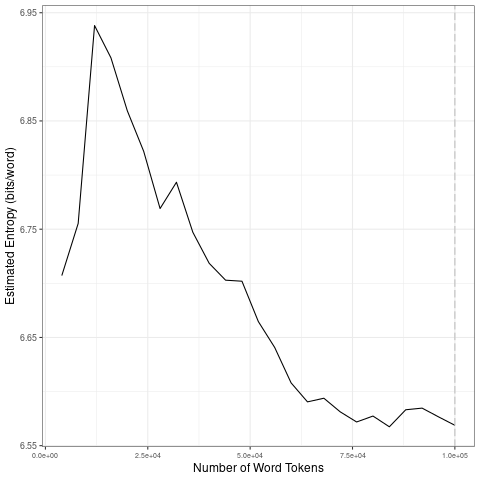

Values plotted in this chart, from the file beside it:
file, entropy.Corpus.Size, entropy.Entropy, sd.Corpus.Size, sd.SD
data/covid-clean/2020_by_en/2020-10-13_t…, 4000, 6.707, 20000, 0.09912
data/covid-clean/2020_by_en/2020-10-13_t…, 8000, 6.755, 40000, 0.04007
data/covid-clean/2020_by_en/2020-10-13_t…, 12000, 6.938, 60000, 0.04071
data/covid-clean/2020_by_en/2020-10-13_t…, 16000, 6.908, 80000, 0.009103
data/covid-clean/2020_by_en/2020-10-13_t…, 20000, 6.859, 1e+05, 0.007935
data/covid-clean/2020_by_en/2020-10-13_t…, 24000, 6.822, 20000, 0.09912
data/covid-clean/2020_by_en/2020-10-13_t…, 28000, 6.769, 40000, 0.04007
data/covid-clean/2020_by_en/2020-10-13_t…, 32000, 6.793, 60000, 0.04071
data/covid-clean/2020_by_en/2020-10-13_t…, 36000, 6.747, 80000, 0.009103
data/covid-clean/2020_by_en/2020-10-13_t…, 40000, 6.718, 1e+05, 0.007935
data/covid-clean/2020_by_en/2020-10-13_t…, 44000, 6.703, 20000, 0.09912
data/covid-clean/2020_by_en/2020-10-13_t…, 48000, 6.702, 40000, 0.04007
data/covid-clean/2020_by_en/2020-10-13_t…, 52000, 6.665, 60000, 0.04071
data/covid-clean/2020_by_en/2020-10-13_t…, 56000, 6.641, 80000, 0.009103
data/covid-clean/2020_by_en/2020-10-13_t…, 60000, 6.608, 1e+05, 0.007935
data/covid-clean/2020_by_en/2020-10-13_t…, 64000, 6.59, 20000, 0.09912
data/covid-clean/2020_by_en/2020-10-13_t…, 68000, 6.594, 40000, 0.04007
data/covid-clean/2020_by_en/2020-10-13_t…, 72000, 6.581, 60000, 0.04071
data/covid-clean/2020_by_en/2020-10-13_t…, 76000, 6.572, 80000, 0.009103
data/covid-clean/2020_by_en/2020-10-13_t…, 80000, 6.577, 1e+05, 0.007935
data/covid-clean/2020_by_en/2020-10-13_t…, 84000, 6.567, 20000, 0.09912
data/covid-clean/2020_by_en/2020-10-13_t…, 88000, 6.583, 40000, 0.04007
data/covid-clean/2020_by_en/2020-10-13_t…, 92000, 6.585, 60000, 0.04071
data/covid-clean/2020_by_en/2020-10-13_t…, 96000, 6.577, 80000, 0.009103
data/covid-clean/2020_by_en/2020-10-13_t…, 1e+05, 6.569, 1e+05, 0.007935
